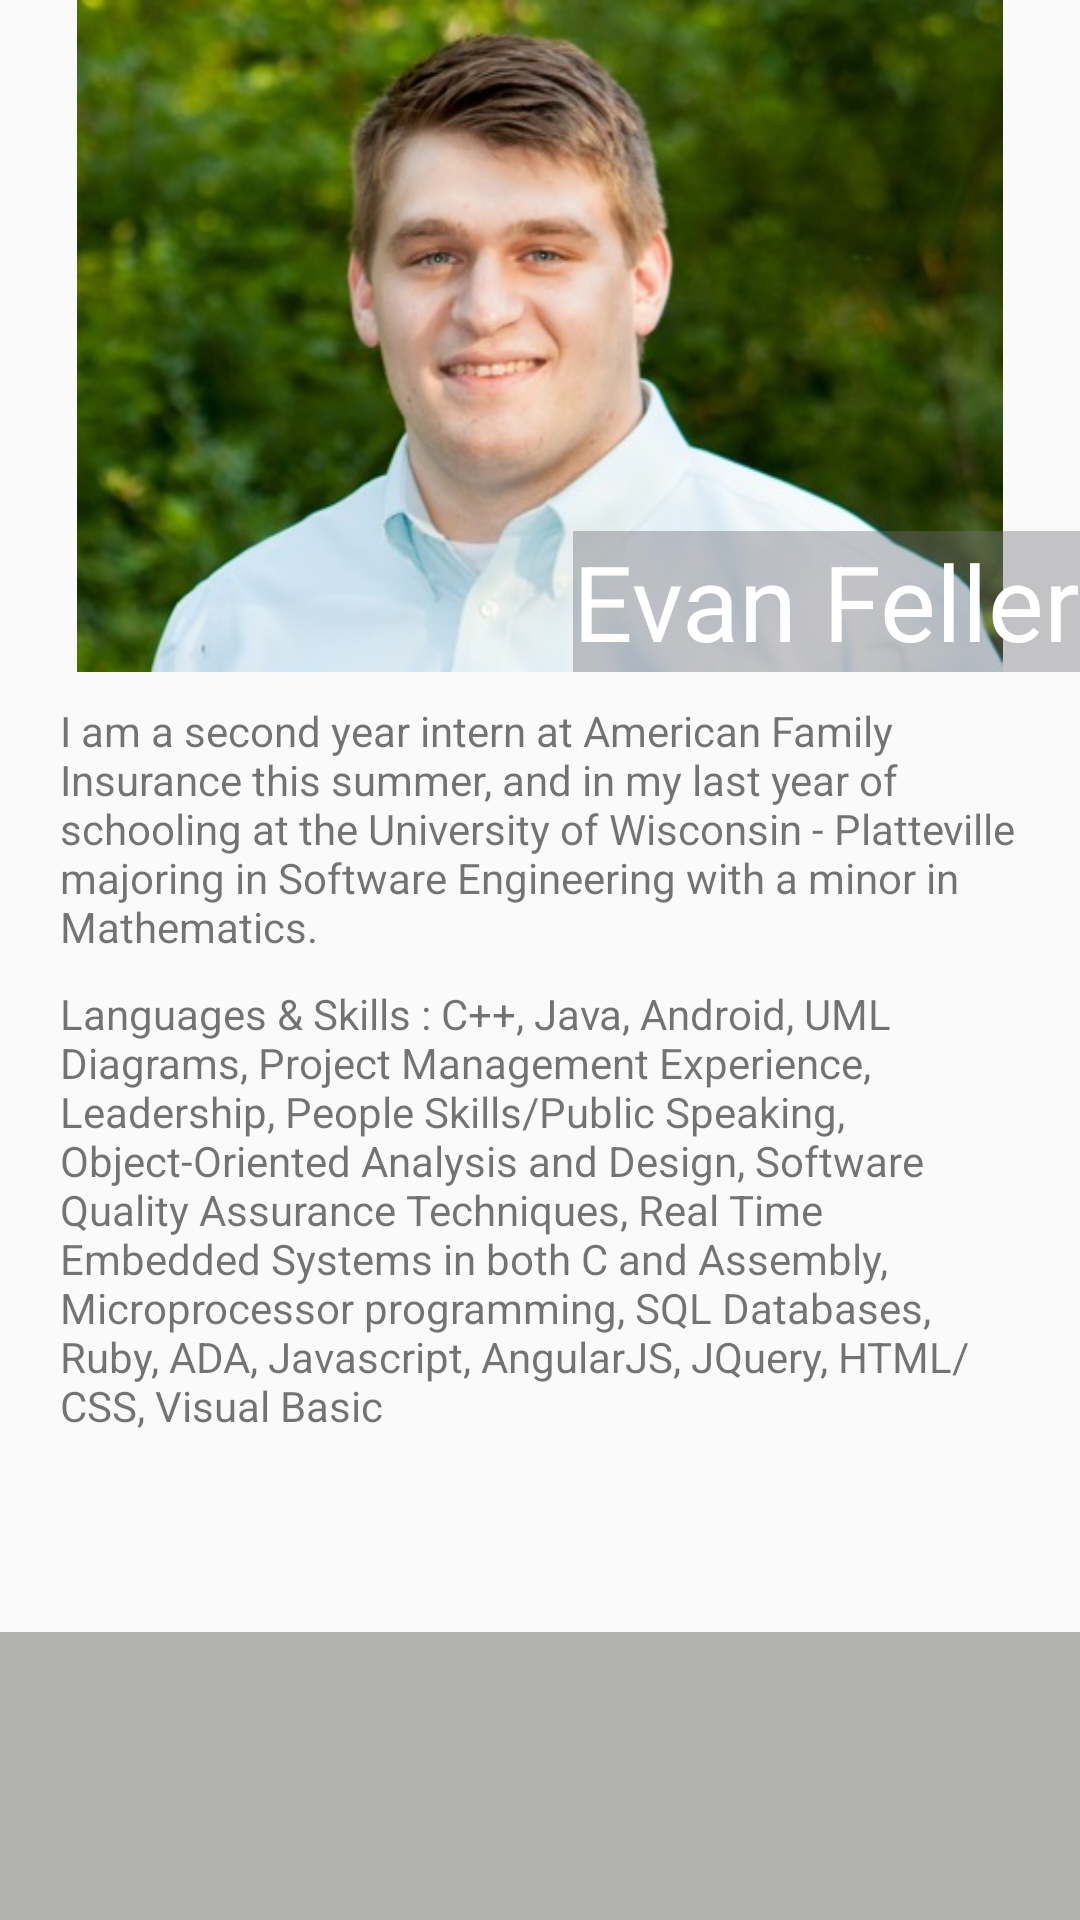

Produce the Android XML layout that renders to this screen, including the resource entries it uses.
<!-- AndroidManifest.xml: application theme AppTheme -->
<!-- res/layout/fragment_meet_evan.xml -->
<LinearLayout
    xmlns:android="http://schemas.android.com/apk/res/android"
    xmlns:tools="http://schemas.android.com/tools"
    android:layout_width="match_parent"
    android:layout_height="match_parent"
    android:orientation="vertical"
    android:weightSum="100"
    tools:context="com.example.jaz020.clientoneamfam.MeetEvanFragment" >

    
    <FrameLayout
        android:layout_width="fill_parent"
        android:layout_height="0px"
        android:layout_weight="35">
    
    <ImageView
        android:id="@+id/mainImage"
        android:layout_width="fill_parent"
        android:layout_height="fill_parent"
        android:scaleType="fitCenter"
        android:src="@drawable/evan_headshot" />

        <TextView
            android:id="@+id/textView2"
            android:layout_width="wrap_content"
            android:layout_height="47dp"
            android:layout_gravity="right|bottom"
            android:background="#65706d74"
            android:text="Evan Feller"
            android:textColor="@android:color/white"
            android:textSize="35sp" />

    </FrameLayout>

    <ScrollView
        android:layout_width="fill_parent"
        android:layout_height="0px"
        android:layout_weight="50">
    <RelativeLayout
        android:layout_width="fill_parent"
        android:layout_height="wrap_content">

        <TextView
            android:id="@+id/textView4"
            android:layout_width="wrap_content"
            android:layout_height="wrap_content"
            android:layout_marginEnd="20dp"
            android:layout_marginStart="20dp"
            android:layout_marginTop="10dp"
            android:text="@string/about_evan_one" />

        <TextView
            android:id="@+id/textView3"
            android:layout_width="wrap_content"
            android:layout_height="wrap_content"
            android:layout_alignStart="@+id/textView4"
            android:layout_below="@+id/textView4"
            android:layout_marginEnd="20dp"
            android:layout_marginTop="10dp"
            android:text="@string/about_evan_two" />
    </RelativeLayout>
    </ScrollView>

    <HorizontalScrollView
        android:id="@+id/horizontalScrollView"
        android:layout_width="fill_parent"
        android:layout_height="0px"
        android:layout_gravity="center_horizontal"
        android:layout_weight="15"
        android:background="@color/light_gray">

        <LinearLayout
            android:layout_width="wrap_content"
            android:layout_height="fill_parent">
            <Space
                android:layout_width="40dp"
                android:layout_height="fill_parent" />

            <ImageButton
                android:id="@+id/evan_linked_button"
                android:layout_width="wrap_content"
                android:layout_height="fill_parent"
                android:background="@null" />
            <Space
                android:layout_width="40dp"
                android:layout_height="fill_parent" />
            <ImageButton
                android:id="@+id/evan_github_button"
                android:layout_width="wrap_content"
                android:layout_height="fill_parent"
                android:background="@null"/>
            <Space
                android:layout_width="40dp"
                android:layout_height="fill_parent" />
            <ImageButton
                android:id="@+id/evan_gmail_button"
                android:layout_width="wrap_content"
                android:layout_height="fill_parent"
                android:background="@null" />
            <Space
                android:layout_width="40dp"
                android:layout_height="fill_parent" />
            <ImageButton
                android:id="@+id/evan_stack_button"
                android:layout_width="wrap_content"
                android:layout_height="fill_parent"
                android:background="@null" />
            <Space
                android:layout_width="40dp"
                android:layout_height="fill_parent" />
            <ImageButton
                android:id="@+id/evan_code_academy_button"
                android:layout_width="wrap_content"
                android:layout_height="fill_parent"
                android:background="@null" />
            <Space
                android:layout_width="40dp"
                android:layout_height="fill_parent" />



        </LinearLayout>

    </HorizontalScrollView>

</LinearLayout>
<!-- resources referenced by this layout -->
<resources>
  <item name="light_gray" type="color">#B2B2B0</item>
  <!-- drawable evan_headshot: jpg bitmap (drawable-xhdpi, 75909 bytes) -->
  <string name="about_evan_one">I am a second year intern at American Family Insurance this summer, and in my last year of schooling at the University of Wisconsin - Platteville majoring in Software Engineering with a minor in Mathematics.</string>
  <string name="about_evan_two">Languages &amp; Skills : C++, Java, Android, UML Diagrams, Project Management Experience, Leadership, People Skills/Public Speaking, Object-Oriented Analysis and Design, Software Quality Assurance Techniques, Real Time Embedded Systems in both C and Assembly, Microprocessor programming, SQL Databases, Ruby, ADA, Javascript, AngularJS, JQuery, HTML/CSS, Visual Basic</string>
  <style name="AppTheme" parent="Theme.AppCompat.Light.DarkActionBar">
      </style>
</resources>
